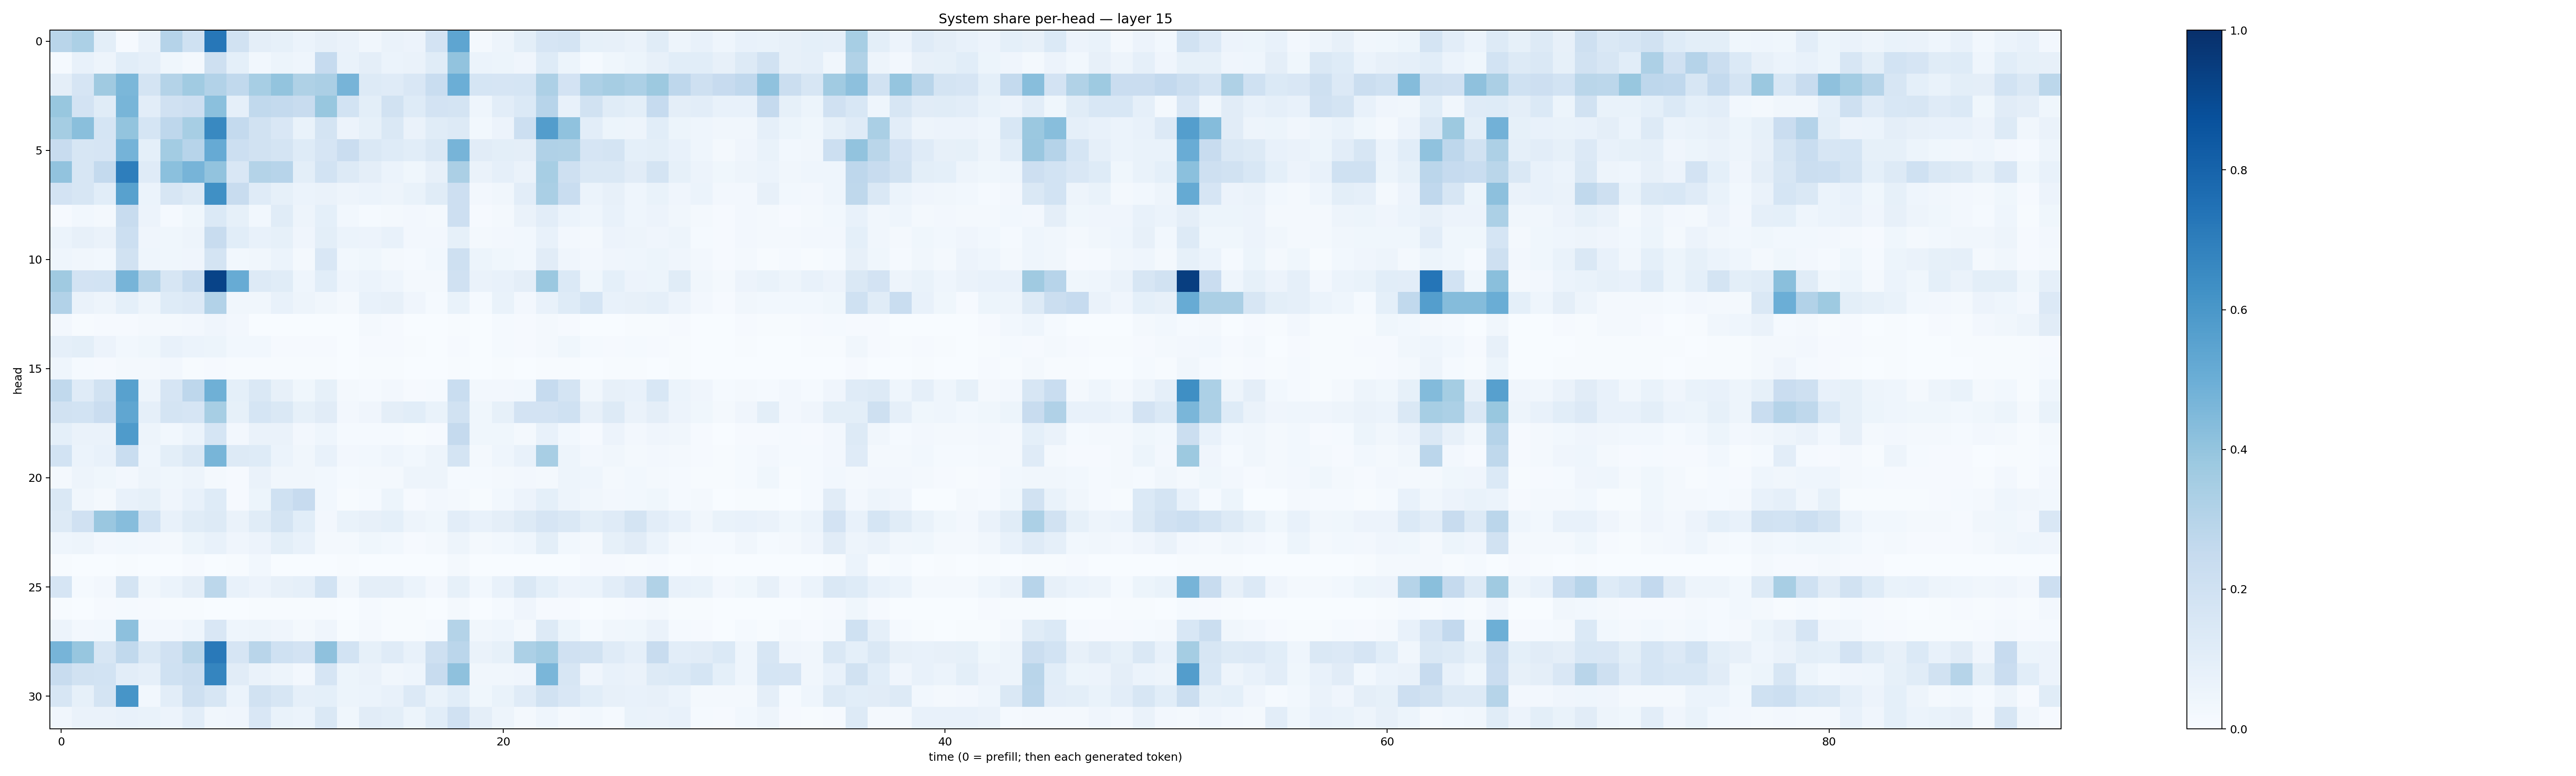

Source data for this figure (header and first rows):
0.2927112, 0.32882217, 0.10064721, 0.010427749, 0.06541031, 0.3034395, 0.20172402, 0.7257574, 0.18897581, 0.09719716, 0.08266801, 0.061877884, 0.0785504, 0.062967315, 0.031852733, 0.06482981, 0.05579271, 0.18306406, 0.5378771, 0.01585229, 0.047592863, 0.09939022, 0.16719544, 0.17224388
0.015, 0.07626, 0.04886, 0.1079, 0.08729, 0.03538, 0.02314, 0.2099, 0.09312, 0.03116, 0.05276, 0.04422, 0.2479, 0.06893, 0.09375, 0.06166, 0.06255, 0.1155, 0.4055, 0.05923, 0.051, 0.03964, 0.1225, 0.05424
0.0957, 0.1658, 0.3676, 0.458, 0.1736, 0.3051, 0.3647, 0.3115, 0.2651, 0.344, 0.3998, 0.3235, 0.3321, 0.4697, 0.1286, 0.12, 0.1513, 0.2334, 0.4968, 0.1692, 0.1653, 0.1717, 0.3249, 0.181
0.3893, 0.1808, 0.115, 0.4682, 0.104, 0.1979, 0.2148, 0.4185, 0.08879, 0.2655, 0.2578, 0.2363, 0.3872, 0.1867, 0.09955, 0.193, 0.1235, 0.1826, 0.1742, 0.04487, 0.103, 0.1394, 0.2968, 0.0737
0.3518, 0.4241, 0.1687, 0.4008, 0.1685, 0.277, 0.3463, 0.6576, 0.2539, 0.1953, 0.1517, 0.06757, 0.1729, 0.05626, 0.08371, 0.1454, 0.06318, 0.1165, 0.1292, 0.02774, 0.05504, 0.2183, 0.5726, 0.4079
0.2371, 0.158, 0.1673, 0.4744, 0.09168, 0.3577, 0.2961, 0.513, 0.2172, 0.193, 0.1724, 0.1228, 0.1679, 0.2283, 0.1443, 0.1239, 0.1083, 0.145, 0.4697, 0.1121, 0.09883, 0.09395, 0.3195, 0.313
0.4059, 0.1625, 0.257, 0.696, 0.118, 0.4216, 0.4726, 0.4036, 0.149, 0.3072, 0.2963, 0.09858, 0.1872, 0.1267, 0.09436, 0.05973, 0.03648, 0.08127, 0.3353, 0.06434, 0.08622, 0.06453, 0.3465, 0.2047
0.1801, 0.1581, 0.1078, 0.5565, 0.05957, 0.1631, 0.1259, 0.6326, 0.2396, 0.1174, 0.0829, 0.06102, 0.06635, 0.05066, 0.05996, 0.04995, 0.06891, 0.1163, 0.2112, 0.02403, 0.03347, 0.1025, 0.3395, 0.2319
0.008942, 0.02867, 0.02094, 0.2375, 0.05847, 0.01434, 0.03565, 0.1376, 0.0826, 0.02767, 0.1136, 0.04964, 0.09237, 0.03065, 0.01387, 0.01829, 0.02529, 0.02233, 0.2124, 0.01114, 0.01576, 0.06401, 0.1036, 0.0619
0.06173, 0.07899, 0.0657, 0.2171, 0.04195, 0.03584, 0.04883, 0.239, 0.1088, 0.07563, 0.08571, 0.04098, 0.09783, 0.05996, 0.05583, 0.07446, 0.02577, 0.02631, 0.08404, 0.01711, 0.02462, 0.02776, 0.07364, 0.02553
0.04456, 0.0343, 0.02798, 0.1891, 0.04301, 0.03661, 0.04158, 0.1756, 0.02831, 0.03482, 0.0613, 0.01907, 0.1511, 0.03028, 0.03896, 0.02078, 0.01192, 0.02939, 0.2032, 0.05376, 0.03692, 0.03044, 0.1106, 0.04284
0.3706, 0.1822, 0.1846, 0.4698, 0.2995, 0.1638, 0.2317, 0.9229, 0.5105, 0.1284, 0.117, 0.04683, 0.1078, 0.04426, 0.06182, 0.04538, 0.01998, 0.02329, 0.1975, 0.06567, 0.07765, 0.09742, 0.3802, 0.1368
0.3099, 0.06277, 0.05051, 0.09211, 0.05054, 0.1245, 0.1354, 0.3086, 0.03141, 0.03195, 0.07465, 0.04844, 0.03391, 0.02097, 0.0714, 0.07844, 0.04201, 0.01442, 0.07001, 0.01315, 0.06705, 0.02352, 0.07748, 0.1226
0.02551, 0.006825, 0.01097, 0.01059, 0.01737, 0.02207, 0.02517, 0.04218, 0.02391, 0.002772, 0.002492, 0.001041, 0.001903, 0.002007, 0.01667, 0.009046, 0.003803, 0.002659, 0.003953, 0.002205, 0.01232, 0.0102, 0.01934, 0.009756
0.08795, 0.09981, 0.05486, 0.03041, 0.03857, 0.07355, 0.06169, 0.05105, 0.02998, 0.02937, 0.009789, 0.009061, 0.01078, 0.003485, 0.009211, 0.0112, 0.006884, 0.003078, 0.01137, 0.003298, 0.01454, 0.009471, 0.021, 0.03636
0.0466, 0.0135, 0.008524, 0.01616, 0.02333, 0.02642, 0.007094, 0.00931, 0.006869, 0.006732, 0.006669, 0.004651, 0.005258, 0.001556, 0.007667, 0.007195, 0.003041, 0.002183, 0.007066, 0.001062, 0.006254, 0.002259, 0.0045, 0.006215
0.2623, 0.1195, 0.1932, 0.5571, 0.04895, 0.1663, 0.2767, 0.4911, 0.09064, 0.1475, 0.0802, 0.03592, 0.0849, 0.02042, 0.0148, 0.02407, 0.008379, 0.01183, 0.2324, 0.02395, 0.02545, 0.03041, 0.2474, 0.1762
0.1927, 0.1869, 0.2277, 0.5325, 0.08945, 0.1758, 0.1642, 0.3441, 0.08553, 0.1686, 0.1417, 0.08567, 0.1094, 0.02704, 0.03952, 0.09718, 0.1065, 0.07011, 0.1894, 0.03849, 0.08223, 0.18, 0.1803, 0.2008
0.09026, 0.06484, 0.06493, 0.5825, 0.05062, 0.02902, 0.06107, 0.1686, 0.02542, 0.06425, 0.06375, 0.02545, 0.04454, 0.01295, 0.01382, 0.01336, 0.006658, 0.0094, 0.2539, 0.03614, 0.03585, 0.01785, 0.07358, 0.02876
0.1859, 0.0619, 0.07437, 0.2307, 0.04417, 0.1013, 0.1468, 0.4675, 0.1269, 0.1212, 0.0592, 0.03417, 0.07579, 0.02558, 0.02956, 0.0448, 0.02983, 0.04752, 0.1777, 0.01823, 0.0453, 0.07492, 0.3408, 0.04748
0.02021, 0.04722, 0.03716, 0.02411, 0.04982, 0.03837, 0.05047, 0.02343, 0.01083, 0.06386, 0.03494, 0.03249, 0.03039, 0.01438, 0.02058, 0.02163, 0.04945, 0.0495, 0.01549, 0.01222, 0.02299, 0.02556, 0.0173, 0.04709
0.1422, 0.03488, 0.01915, 0.07141, 0.08306, 0.0394, 0.07444, 0.1245, 0.009429, 0.05264, 0.1995, 0.2443, 0.02769, 0.00622, 0.01491, 0.05409, 0.01134, 0.02416, 0.01865, 0.004905, 0.02863, 0.05484, 0.09269, 0.04734
0.1322, 0.1977, 0.3853, 0.4298, 0.1841, 0.07487, 0.1134, 0.1327, 0.06494, 0.1165, 0.1732, 0.1074, 0.02519, 0.06952, 0.0789, 0.09228, 0.04761, 0.03878, 0.1051, 0.07031, 0.09482, 0.1267, 0.1644, 0.1429
0.04569, 0.04703, 0.02701, 0.02981, 0.02605, 0.02048, 0.05427, 0.0715, 0.04286, 0.05677, 0.1009, 0.07181, 0.02183, 0.01685, 0.03746, 0.03009, 0.0114, 0.02002, 0.05043, 0.01757, 0.03093, 0.04628, 0.098, 0.02985
0.006413, 0.002232, 0.003253, 0.007027, 0.003349, 0.003412, 0.0101, 0.002065, 0.004263, 0.02846, 0.003514, 0.003203, 0.00158, 0.007541, 0.002974, 0.0007325, 0.0002085, 0.0005597, 0.01904, 0.001982, 0.002969, 0.001499, 0.00197, 0.001403
0.1674, 0.0138, 0.02383, 0.1764, 0.03219, 0.06229, 0.0972, 0.2783, 0.0712, 0.05735, 0.08114, 0.08777, 0.1849, 0.03285, 0.09462, 0.09635, 0.06221, 0.02435, 0.08469, 0.02816, 0.07496, 0.1423, 0.09324, 0.05594
0.006504, 0.001726, 0.01154, 0.01413, 0.01132, 0.005583, 0.005375, 0.002252, 0.00255, 0.00577, 0.005043, 0.004715, 0.005051, 0.003589, 0.01175, 0.00757, 0.00569, 0.003324, 0.01853, 0.003293, 0.01267, 0.04036, 0.01011, 0.009689
0.05481, 0.0268, 0.02985, 0.4146, 0.02351, 0.02409, 0.04456, 0.1501, 0.04481, 0.04746, 0.03927, 0.02005, 0.0393, 0.005765, 0.01715, 0.006597, 0.007742, 0.01209, 0.3053, 0.03356, 0.04447, 0.01958, 0.1263, 0.05089
0.4722, 0.3916, 0.1588, 0.2653, 0.141, 0.1955, 0.2876, 0.7152, 0.1642, 0.2921, 0.2021, 0.1803, 0.4124, 0.1852, 0.08573, 0.1203, 0.07585, 0.2041, 0.2841, 0.06487, 0.08505, 0.3296, 0.3582, 0.1987
0.2381, 0.1919, 0.1844, 0.1022, 0.08706, 0.1994, 0.2234, 0.669, 0.1121, 0.0633, 0.04832, 0.02383, 0.166, 0.0527, 0.06523, 0.03284, 0.04532, 0.2381, 0.4133, 0.03373, 0.03194, 0.04277, 0.4643, 0.1635
0.1575, 0.08406, 0.1735, 0.6067, 0.02906, 0.1049, 0.2037, 0.1641, 0.05943, 0.1892, 0.1613, 0.0867, 0.09256, 0.05145, 0.05982, 0.07151, 0.1349, 0.06925, 0.1075, 0.03706, 0.06675, 0.1187, 0.1952, 0.1499
0.03428, 0.06499, 0.06591, 0.07081, 0.06944, 0.05565, 0.1039, 0.03182, 0.03908, 0.1498, 0.06677, 0.06075, 0.1439, 0.03743, 0.1101, 0.1, 0.05186, 0.1076, 0.1954, 0.09629, 0.05037, 0.0191, 0.04475, 0.02315
